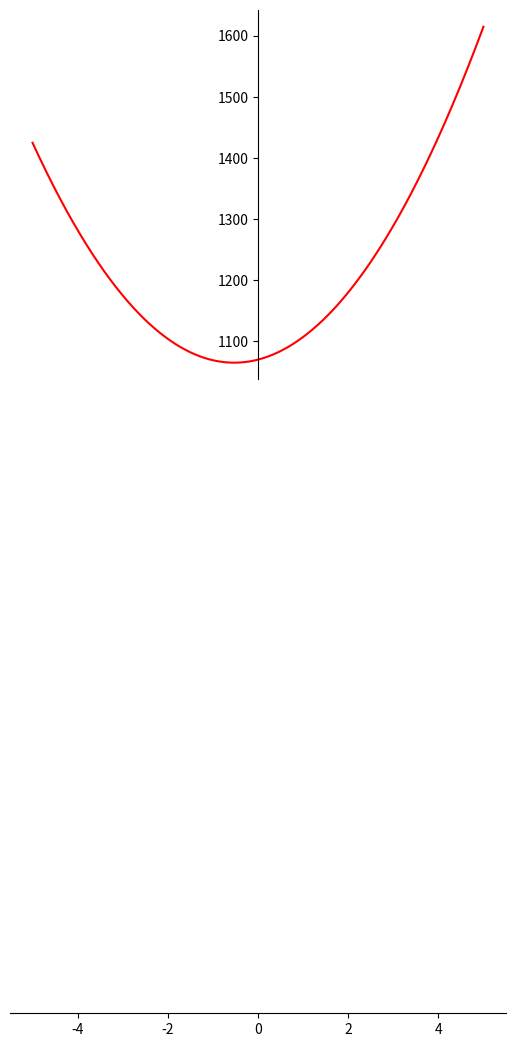

Python code for this plot:
import numpy as np
import matplotlib.pyplot as plt

x = np.linspace(-5,5,10000)
y = 18*(x**2) + 19*(x) + 1070

fig = plt.figure()
ax = fig.add_subplot(1, 1, 1)

ax.spines['left'].set_position('center')
ax.spines['bottom'].set_position('zero')
ax.spines['right'].set_color('none')
ax.spines['top'].set_color('none')

ax.xaxis.set_ticks_position('bottom')
ax.yaxis.set_ticks_position('left')

plt.plot(x,y, 'r')
plt.savefig('fig.png')

print("done")

# vim: set sts=4 sw=4 ts=4 expandtab ft=python:
